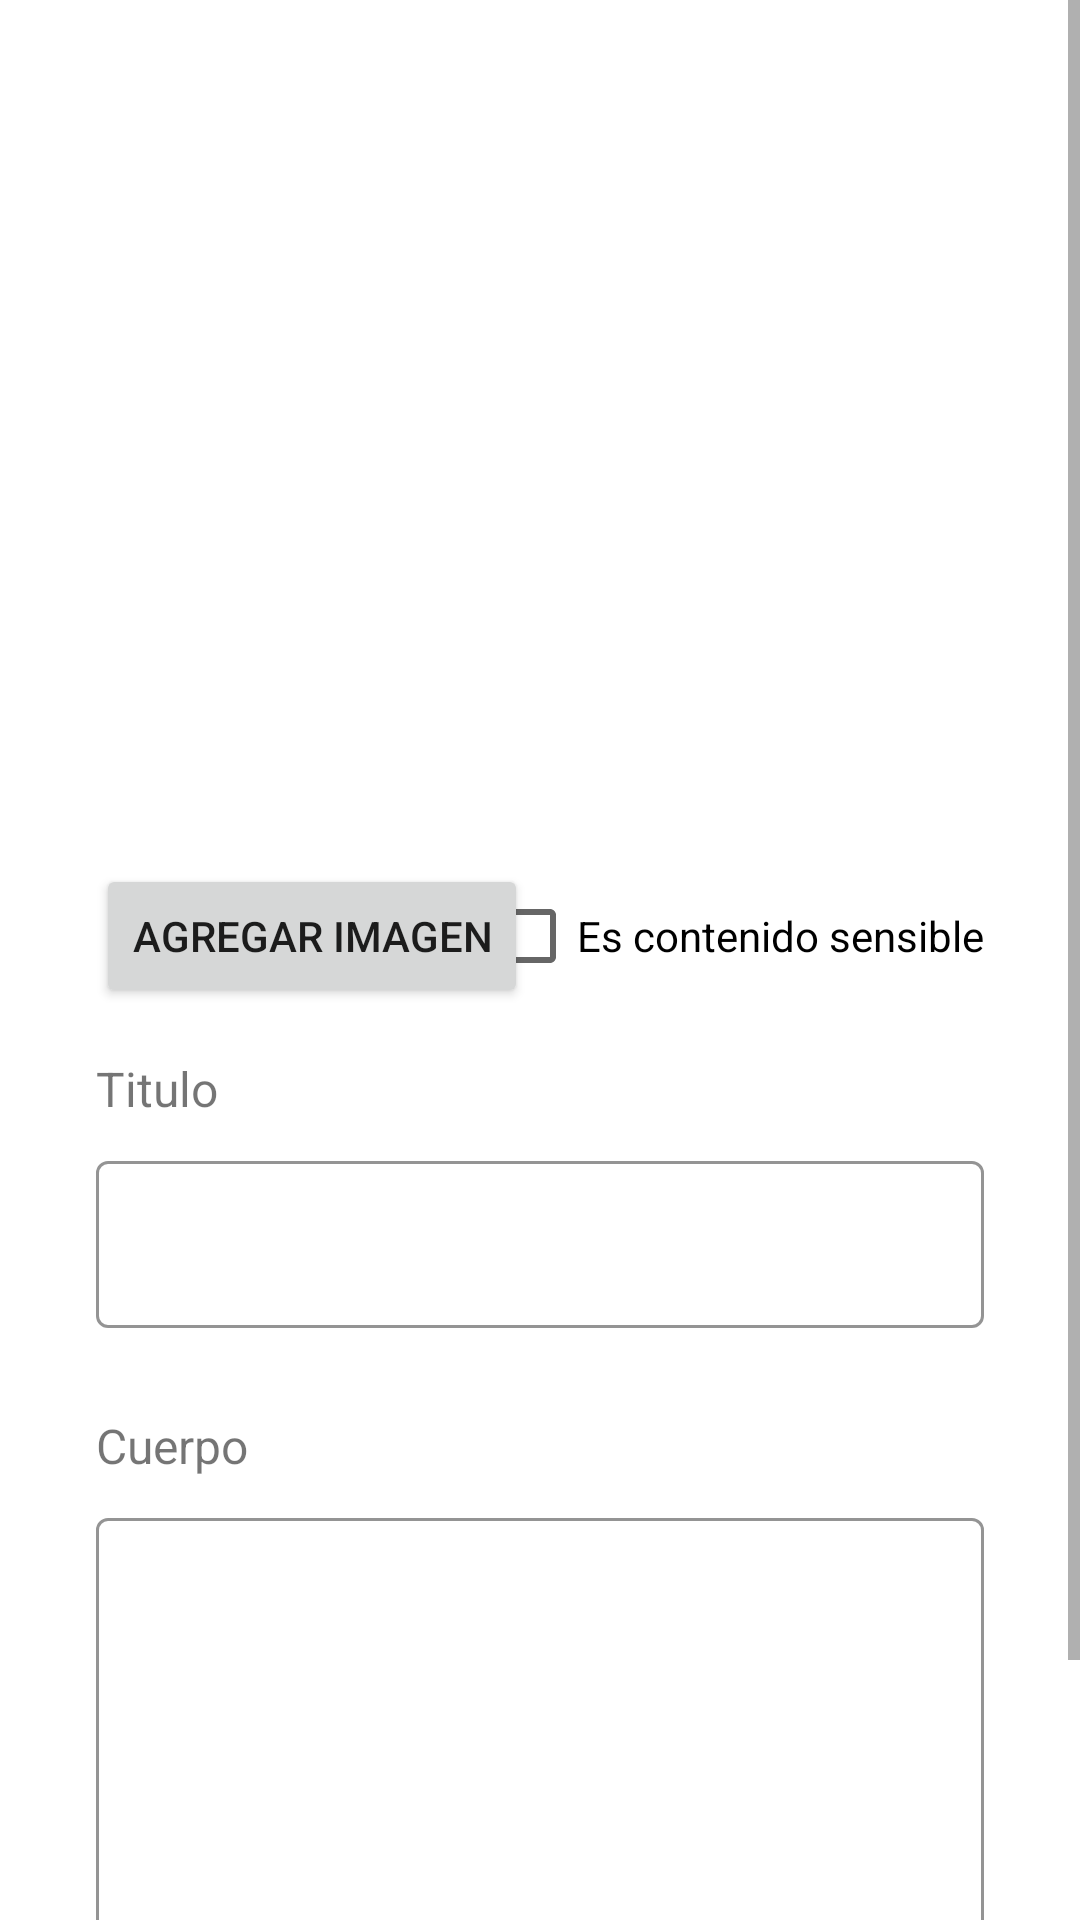

The Android layout XML behind this screen, and the referenced resources:
<!-- AndroidManifest.xml: application theme Theme.RefuApp -->
<!-- res/layout/activity_create_post.xml -->
<?xml version="1.0" encoding="utf-8"?>
<ScrollView xmlns:android="http://schemas.android.com/apk/res/android"
    xmlns:app="http://schemas.android.com/apk/res-auto"
    xmlns:tools="http://schemas.android.com/tools"
    android:layout_width="match_parent"
    android:layout_height="wrap_content"
    android:fillViewport="true"
    tools:layout_editor_absoluteX="1dp"
    tools:layout_editor_absoluteY="273dp">
<androidx.constraintlayout.widget.ConstraintLayout
    android:layout_width="match_parent"
    android:layout_height="match_parent"
    tools:context=".ui.view.CreatePostActivity">

    <ImageView
        android:id="@+id/ivCreatePostImage"
        android:layout_width="240dp"
        android:layout_height="240dp"
        android:layout_marginTop="24dp"
        app:layout_constraintEnd_toEndOf="parent"
        app:layout_constraintStart_toStartOf="parent"
        app:layout_constraintTop_toTopOf="parent"
        tools:srcCompat="@tools:sample/avatars" />

    <Button
        android:id="@+id/btnAddPostImage"
        android:layout_width="wrap_content"
        android:layout_height="wrap_content"
        android:layout_marginStart="32dp"
        android:layout_marginTop="24dp"
        android:text="@string/agregar_imagen"
        app:layout_constraintStart_toStartOf="parent"
        app:layout_constraintTop_toBottomOf="@+id/ivCreatePostImage" />


    <TextView
        android:id="@+id/txtEditPostTitleLabel"
        android:layout_width="wrap_content"
        android:layout_height="wrap_content"
        android:layout_marginTop="16dp"
        android:text="@string/titulo"
        android:textSize="16dp"
        app:layout_constraintStart_toStartOf="@+id/txtEditPostTitleInputLayout"
        app:layout_constraintTop_toBottomOf="@+id/btnAddPostImage" />

    <com.google.android.material.textfield.TextInputLayout
        android:id="@+id/txtEditPostTitleInputLayout"
        style="@style/Widget.MaterialComponents.TextInputLayout.OutlinedBox"
        android:layout_width="match_parent"
        android:layout_height="wrap_content"
        android:layout_marginStart="32dp"
        android:layout_marginTop="8dp"
        android:layout_marginEnd="32dp"
        app:boxStrokeColor="@color/teal_700"
        app:errorEnabled="true"
        app:layout_constraintEnd_toEndOf="parent"
        app:layout_constraintHorizontal_bias="0.0"
        app:layout_constraintStart_toStartOf="parent"
        app:layout_constraintTop_toBottomOf="@+id/txtEditPostTitleLabel">

        <com.google.android.material.textfield.TextInputEditText
            android:id="@+id/txtEditPostTitleInput"
            android:layout_width="match_parent"
            android:layout_height="wrap_content" />
    </com.google.android.material.textfield.TextInputLayout>

    <TextView
        android:id="@+id/txtEditPostBodyLabel"
        android:layout_width="wrap_content"
        android:layout_height="wrap_content"
        android:layout_marginTop="8dp"
        android:text="@string/cuerpo"
        android:textSize="16dp"
        app:layout_constraintStart_toStartOf="@+id/txtEditPostTitleInputLayout"
        app:layout_constraintTop_toBottomOf="@+id/txtEditPostTitleInputLayout" />

    <com.google.android.material.textfield.TextInputLayout
        android:id="@+id/txtEditPostBodyInputLayout"
        style="@style/Widget.MaterialComponents.TextInputLayout.OutlinedBox"
        android:layout_width="match_parent"
        android:layout_height="wrap_content"
        android:layout_marginStart="32dp"
        android:layout_marginTop="8dp"
        android:layout_marginEnd="32dp"
        app:boxStrokeColor="@color/teal_700"
        app:errorEnabled="true"
        app:layout_constraintEnd_toEndOf="parent"
        app:layout_constraintHorizontal_bias="0.0"
        app:layout_constraintStart_toStartOf="parent"
        app:layout_constraintTop_toBottomOf="@+id/txtEditPostBodyLabel">

        <com.google.android.material.textfield.TextInputEditText
            android:id="@+id/txtEditPostBodyInput"
            android:layout_width="match_parent"
            android:layout_height="150dp"
            android:gravity="top"
            android:inputType="textMultiLine"
            android:overScrollMode="always"
            android:padding="15dp"
            android:scrollbarStyle="insideInset"
            android:scrollbars="vertical" />
    </com.google.android.material.textfield.TextInputLayout>

    <Button
        android:id="@+id/btnPublishPost"
        android:layout_width="wrap_content"
        android:layout_height="wrap_content"
        android:layout_marginTop="16dp"
        android:text="@string/publicar_post"
        app:layout_constraintEnd_toEndOf="@+id/txtEditPostBodyInputLayout"
        app:layout_constraintTop_toBottomOf="@+id/txtEditPostBodyInputLayout" />

    <CheckBox
        android:id="@+id/cbIsSensitiveContent"
        android:layout_width="wrap_content"
        android:layout_height="wrap_content"
        android:layout_marginTop="24dp"
        android:layout_marginEnd="32dp"
        android:text="@string/es_contenido_sensible"
        app:layout_constraintEnd_toEndOf="parent"
        app:layout_constraintTop_toBottomOf="@+id/ivCreatePostImage" />


</androidx.constraintlayout.widget.ConstraintLayout>
</ScrollView>
<!-- resources referenced by this layout -->
<resources>
  <string name="agregar_imagen">Agregar imagen</string>
  <string name="cuerpo">Cuerpo</string>
  <string name="es_contenido_sensible">Es contenido sensible</string>
  <string name="publicar_post">Publicar post</string>
  <string name="titulo">Titulo</string>
  <style name="Theme.RefuApp" parent="Theme.MaterialComponents.DayNight.DarkActionBar">
          
          <item name="colorPrimary">@color/teal_700</item>
          <item name="colorPrimaryVariant">@color/purple_700</item>
          <item name="colorOnPrimary">@color/white</item>
          
          <item name="colorSecondary">@color/teal_200</item>
          <item name="colorSecondaryVariant">@color/teal_700</item>
          <item name="colorOnSecondary">@color/black</item>
          
          <item name="android:statusBarColor" tools:targetApi="l">?attr/colorPrimaryVariant</item>
          
      </style>
  <!-- not gathered from this repository: default colours our renderer supplied (Android Studio template values) -->
  <color name="purple_700">#FF3700B3</color>
  <color name="teal_200">#FF03DAC5</color>
  <color name="teal_700">#FF018786</color>
  <color name="black">#FF000000</color>
  <color name="white">#FFFFFFFF</color>
</resources>
